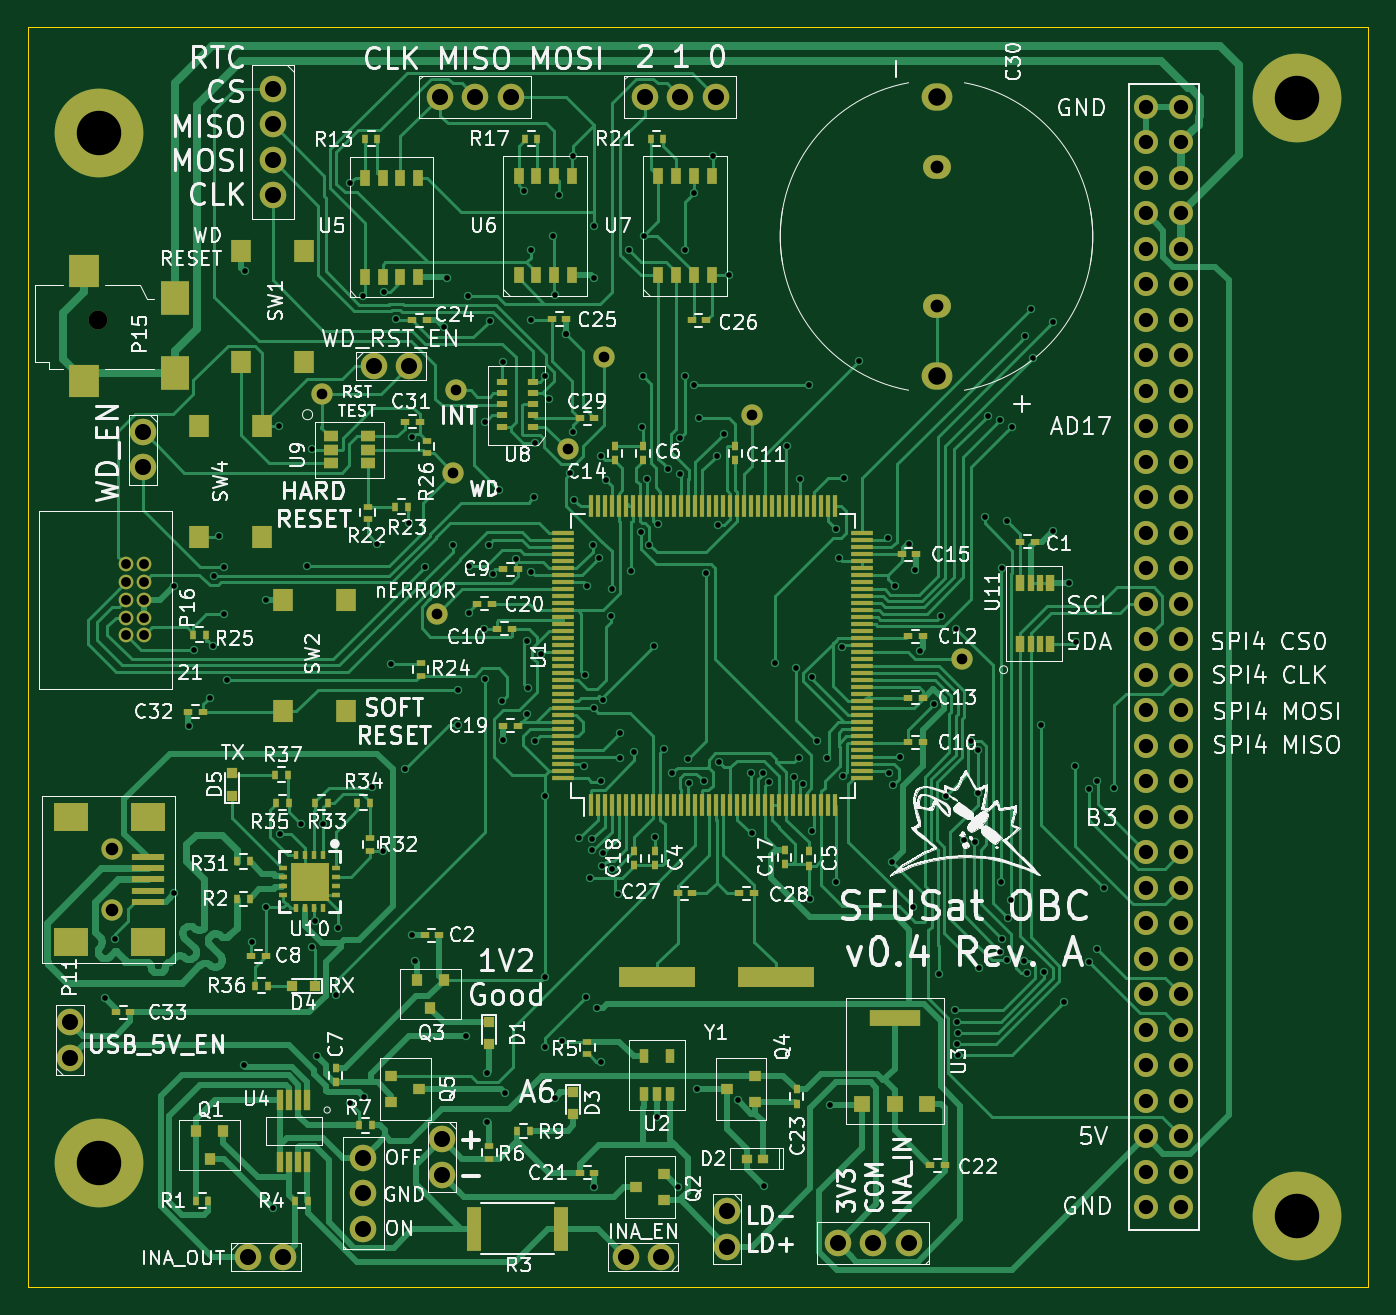
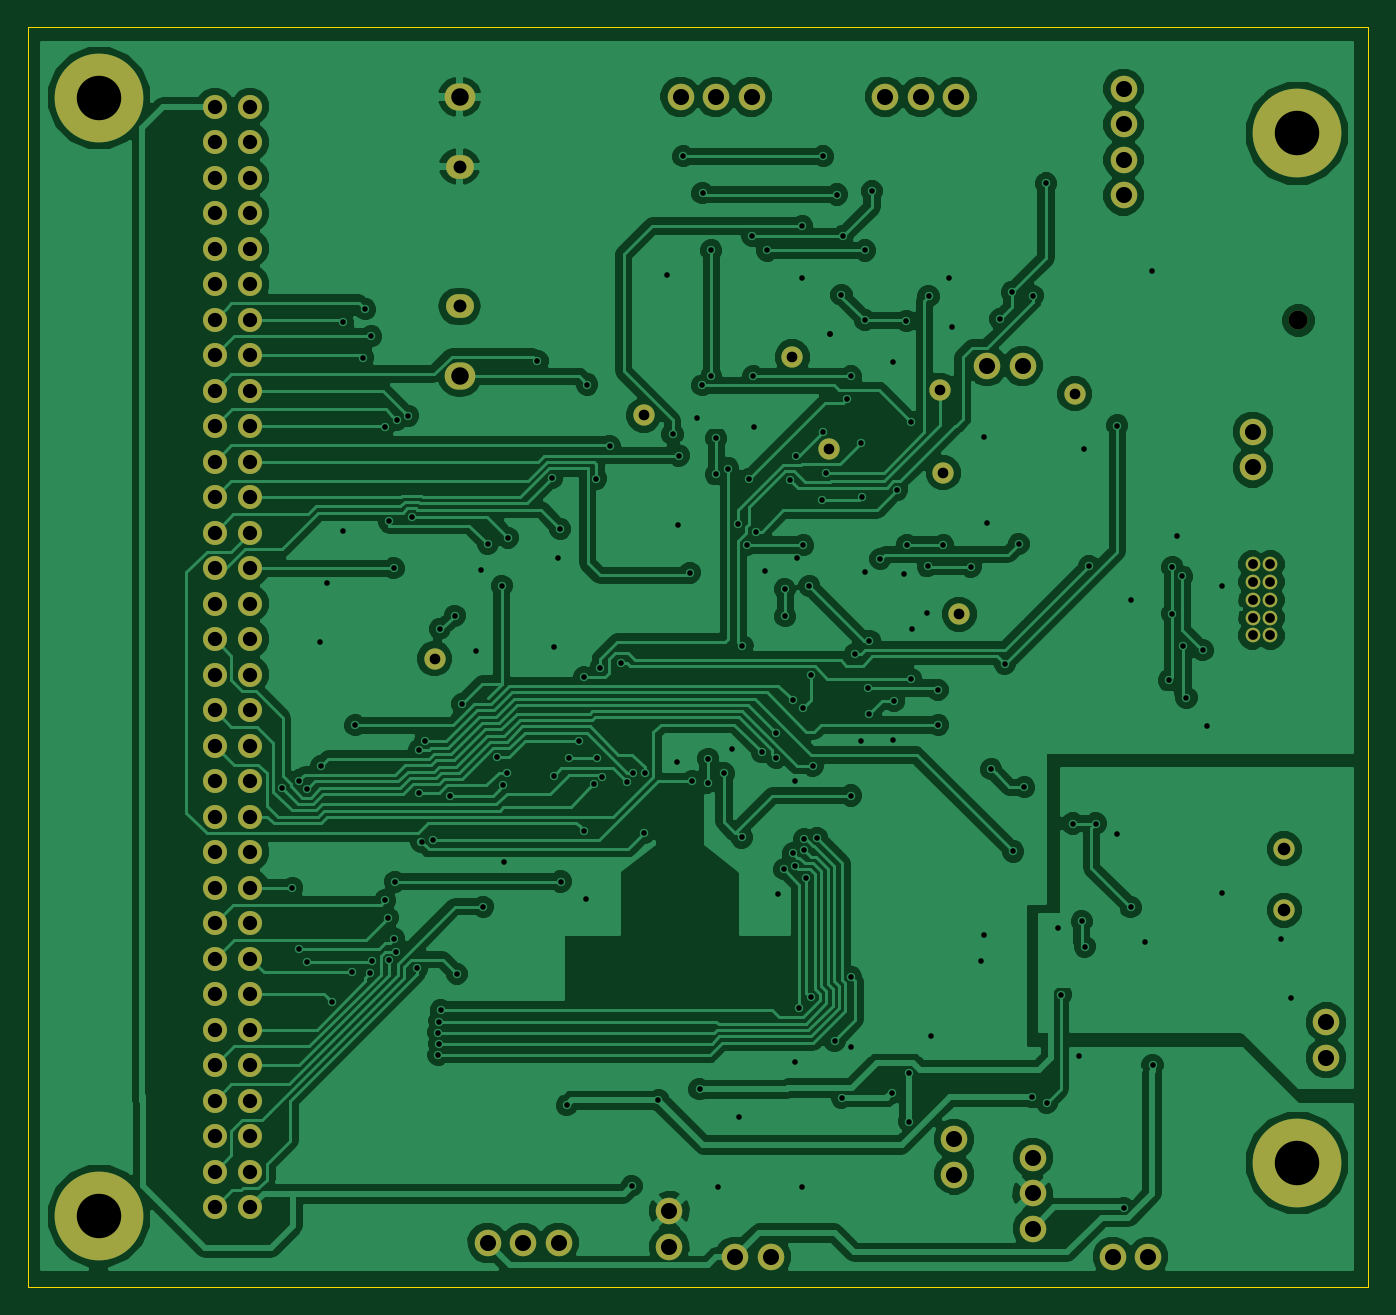
Circuit board: 11 layer files. Board 95.9 x 90.2 mm.
- bottom_copper: OBC_04-B.Cu.gbr (168683 bytes)
- bottom_mask: OBC_04-B.Mask.gbr (3635 bytes)
- paste: OBC_04-B.Paste.gbr (296 bytes)
- bottom_silk: OBC_04-B.SilkS.gbr (297 bytes)
- outline: OBC_04-Edge.Cuts.gbr (501 bytes)
- top_copper: OBC_04-F.Cu.gbr (111995 bytes)
- top_mask: OBC_04-F.Mask.gbr (14434 bytes)
- paste: OBC_04-F.Paste.gbr (11137 bytes)
- top_silk: OBC_04-F.SilkS.gbr (163609 bytes)
- drill: OBC_04-NPTH.drl (100 bytes)
- drill: OBC_04.drl (5595 bytes)

=== bottom_copper: OBC_04-B.Cu.gbr (168683 bytes, source omitted) ===
=== bottom_mask: OBC_04-B.Mask.gbr ===
G04 #@! TF.FileFunction,Soldermask,Bot*
%FSLAX46Y46*%
G04 Gerber Fmt 4.6, Leading zero omitted, Abs format (unit mm)*
G04 Created by KiCad (PCBNEW 4.0.4-stable) date Friday, January 26, 2018 'AMt' 12:54:04 AM*
%MOMM*%
%LPD*%
G01*
G04 APERTURE LIST*
%ADD10C,0.100000*%
%ADD11C,1.900000*%
%ADD12C,6.350000*%
%ADD13C,1.720000*%
%ADD14C,1.524000*%
%ADD15C,1.350000*%
%ADD16C,1.050000*%
%ADD17O,2.200000X1.950000*%
%ADD18O,2.000000X1.700000*%
G04 APERTURE END LIST*
D10*
D11*
X124000000Y-106000000D03*
X124000000Y-103460000D03*
X124000000Y-100920000D03*
D12*
X190810000Y-105090000D03*
D13*
X179980000Y-25710000D03*
X179980000Y-28250000D03*
X179980000Y-30790000D03*
X179980000Y-33330000D03*
X179980000Y-35870000D03*
X179980000Y-38410000D03*
X179980000Y-40950000D03*
X179980000Y-43490000D03*
X179980000Y-46030000D03*
X179980000Y-48570000D03*
X179980000Y-51110000D03*
X179980000Y-53650000D03*
X179980000Y-56190000D03*
X179980000Y-58730000D03*
X179980000Y-61270000D03*
X179980000Y-63810000D03*
X179980000Y-66350000D03*
X179980000Y-68890000D03*
X179980000Y-71430000D03*
X179980000Y-73970000D03*
X179980000Y-76510000D03*
X179980000Y-79050000D03*
X179980000Y-81590000D03*
X179980000Y-84130000D03*
X179980000Y-86670000D03*
X179980000Y-89210000D03*
X179980000Y-91750000D03*
X179980000Y-94290000D03*
X179980000Y-96830000D03*
X179980000Y-99370000D03*
X179980000Y-101910000D03*
X179980000Y-104450000D03*
X182520000Y-25710000D03*
X182520000Y-28250000D03*
X182520000Y-30790000D03*
X182520000Y-33330000D03*
X182520000Y-35870000D03*
X182520000Y-38410000D03*
X182520000Y-40950000D03*
X182520000Y-43490000D03*
X182520000Y-46030000D03*
X182520000Y-48570000D03*
X182520000Y-51110000D03*
X182520000Y-53650000D03*
X182520000Y-56190000D03*
X182520000Y-58730000D03*
X182520000Y-61270000D03*
X182520000Y-63810000D03*
X182520000Y-66350000D03*
X182520000Y-68890000D03*
X182520000Y-71430000D03*
X182520000Y-73970000D03*
X182520000Y-76510000D03*
X182520000Y-79050000D03*
X182520000Y-81590000D03*
X182520000Y-84130000D03*
X182520000Y-86670000D03*
X182520000Y-89210000D03*
X182520000Y-91750000D03*
X182520000Y-94290000D03*
X182520000Y-96830000D03*
X182520000Y-99370000D03*
X182520000Y-101910000D03*
X182520000Y-104450000D03*
D11*
X129630000Y-102120000D03*
X129630000Y-99580000D03*
X163000000Y-107000000D03*
X160460000Y-107000000D03*
X157920000Y-107000000D03*
X142760000Y-108010000D03*
X145300000Y-108010000D03*
X118270000Y-108000000D03*
X115730000Y-108000000D03*
D14*
X106000000Y-83200000D03*
X106000000Y-78800000D03*
D11*
X117500000Y-29520000D03*
X117500000Y-26980000D03*
X117500000Y-24440000D03*
X117500000Y-32060000D03*
X129460000Y-25000000D03*
X132000000Y-25000000D03*
X134540000Y-25000000D03*
X144120000Y-25000000D03*
X146660000Y-25000000D03*
X149200000Y-25000000D03*
X103000000Y-91230000D03*
X103000000Y-93770000D03*
X108250000Y-51520000D03*
X108250000Y-48980000D03*
D14*
X151825000Y-47800000D03*
X166800000Y-65200000D03*
X141200000Y-43600000D03*
X138600000Y-50200000D03*
X130600000Y-46000000D03*
X129250000Y-62020000D03*
X130410000Y-51900000D03*
X121000000Y-46250000D03*
D11*
X127270000Y-44250000D03*
X124730000Y-44250000D03*
D12*
X105080000Y-27620000D03*
X105080000Y-101280000D03*
X190810000Y-25080000D03*
D15*
X105000000Y-41000000D03*
D11*
X150000000Y-107270000D03*
X150000000Y-104730000D03*
D16*
X108270000Y-63540000D03*
X108270000Y-62270000D03*
X108270000Y-61000000D03*
X108270000Y-59730000D03*
X108270000Y-58460000D03*
X107000000Y-63540000D03*
X107000000Y-62270000D03*
X107000000Y-61000000D03*
X107000000Y-59730000D03*
X107000000Y-58460000D03*
D17*
X165000000Y-45000000D03*
X165000000Y-25000000D03*
D18*
X165000000Y-40000000D03*
X165000000Y-30000000D03*
M02*

=== paste: OBC_04-B.Paste.gbr ===
G04 #@! TF.FileFunction,Paste,Bot*
%FSLAX46Y46*%
G04 Gerber Fmt 4.6, Leading zero omitted, Abs format (unit mm)*
G04 Created by KiCad (PCBNEW 4.0.4-stable) date Friday, January 26, 2018 'AMt' 12:54:04 AM*
%MOMM*%
%LPD*%
G01*
G04 APERTURE LIST*
%ADD10C,0.100000*%
G04 APERTURE END LIST*
D10*
M02*

=== bottom_silk: OBC_04-B.SilkS.gbr ===
G04 #@! TF.FileFunction,Legend,Bot*
%FSLAX46Y46*%
G04 Gerber Fmt 4.6, Leading zero omitted, Abs format (unit mm)*
G04 Created by KiCad (PCBNEW 4.0.4-stable) date Friday, January 26, 2018 'AMt' 12:54:04 AM*
%MOMM*%
%LPD*%
G01*
G04 APERTURE LIST*
%ADD10C,0.100000*%
G04 APERTURE END LIST*
D10*
M02*

=== outline: OBC_04-Edge.Cuts.gbr ===
G04 #@! TF.FileFunction,Profile,NP*
%FSLAX46Y46*%
G04 Gerber Fmt 4.6, Leading zero omitted, Abs format (unit mm)*
G04 Created by KiCad (PCBNEW 4.0.4-stable) date Friday, January 26, 2018 'AMt' 12:54:04 AM*
%MOMM*%
%LPD*%
G01*
G04 APERTURE LIST*
%ADD10C,0.100000*%
G04 APERTURE END LIST*
D10*
X100000000Y-110170000D02*
X195890000Y-110170000D01*
X195890000Y-20000000D02*
X195890000Y-110170000D01*
X100000000Y-20000000D02*
X195890000Y-20000000D01*
X100000000Y-20000000D02*
X100000000Y-110170000D01*
M02*

=== top_copper: OBC_04-F.Cu.gbr (111995 bytes, source omitted) ===
=== top_mask: OBC_04-F.Mask.gbr (14434 bytes, source omitted) ===
=== paste: OBC_04-F.Paste.gbr (11137 bytes, source omitted) ===
=== top_silk: OBC_04-F.SilkS.gbr (163609 bytes, source omitted) ===
=== drill: OBC_04-NPTH.drl ===
M48
METRIC,TZ
T1C0.900
T2C1.350
%
G90
G05
T1
X106000Y-78800
X106000Y-83200
T2
X105000Y-41000
T0
M30

=== drill: OBC_04.drl ===
M48
METRIC,TZ
T1C0.400
T2C0.700
T3C0.762
T4C0.920
T5C1.020
T6C1.150
T7C1.250
T8C3.180
%
G90
G05
T1
X105500Y-89500
X106250Y-85250
X110430Y-60040
X110458Y-82008
X111500Y-70000
X111853Y-64613
X113000Y-68000
X113249Y-64296
X113300Y-59325
X113650Y-56400
X114000Y-58655
X114000Y-62000
X114259Y-66763
X115430Y-94290
X115500Y-37500
X116000Y-85500
X117000Y-61000
X117000Y-83000
X117500Y-104500
X117950Y-48525
X118003Y-77729
X119500Y-77000
X119975Y-58600
X120290Y-85816
X120300Y-50230
X120500Y-84000
X120676Y-93649
X121125Y-77000
X122011Y-89256
X122207Y-84459
X123000Y-97000
X123049Y-31186
X124000Y-39250
X124042Y-96574
X124600Y-74400
X125000Y-57000
X125400Y-79000
X125500Y-39000
X126000Y-65575
X126341Y-40909
X126956Y-73113
X127280Y-55500
X127490Y-49350
X127500Y-85000
X127692Y-86808
X128431Y-58636
X129765Y-41474
X130000Y-38000
X130409Y-57072
X130750Y-69950
X130775Y-67450
X131300Y-92190
X131453Y-39282
X131518Y-58606
X131562Y-61932
X132650Y-63050
X132700Y-48295
X132722Y-66651
X132869Y-98328
X132871Y-94850
X132993Y-57050
X133035Y-41035
X133240Y-59167
X133683Y-53129
X133925Y-68250
X134000Y-44000
X134000Y-71000
X134105Y-96287
X134900Y-58070
X135500Y-31750
X135680Y-63928
X135709Y-69159
X135759Y-67300
X136000Y-36000
X136000Y-41000
X136000Y-59000
X136201Y-53654
X136269Y-49800
X136294Y-71085
X136703Y-64849
X136991Y-87991
X137000Y-45000
X137000Y-75000
X137000Y-93000
X137260Y-46641
X137590Y-34989
X137669Y-96625
X137686Y-39183
X138000Y-32000
X138179Y-92537
X138500Y-42000
X138500Y-42000
X138775Y-51912
X139000Y-29250
X139000Y-49000
X139083Y-53855
X139434Y-78024
X139750Y-72875
X139862Y-66404
X139893Y-89443
X140000Y-60000
X140205Y-80912
X140337Y-78930
X140345Y-78124
X140410Y-57092
X140458Y-68761
X140500Y-34250
X140500Y-38000
X140500Y-103000
X140706Y-90219
X140875Y-58016
X140966Y-50725
X141000Y-73975
X141007Y-94058
X141037Y-80036
X141136Y-79142
X141169Y-68198
X141346Y-52425
X141700Y-62175
X141750Y-60225
X141800Y-80275
X142200Y-82025
X142358Y-72312
X142378Y-70509
X143000Y-36000
X143150Y-58900
X143388Y-71911
X143830Y-56111
X143950Y-48600
X144000Y-45000
X144070Y-34934
X144300Y-52364
X144462Y-57079
X144768Y-64313
X144825Y-78000
X145000Y-98000
X145080Y-55575
X145520Y-71690
X145787Y-51601
X146088Y-73408
X146500Y-103000
X146642Y-49442
X146672Y-52024
X147000Y-36000
X147000Y-45000
X147225Y-72370
X147260Y-74070
X147624Y-31916
X147647Y-45643
X147840Y-96010
X148000Y-48000
X148355Y-73975
X148525Y-59056
X149000Y-29250
X149318Y-50673
X149370Y-55660
X149452Y-72607
X149773Y-49147
X150160Y-37790
X150780Y-96800
X151760Y-73390
X151800Y-77675
X152575Y-73409
X152692Y-102933
X153035Y-74064
X153471Y-65535
X154275Y-50000
X154825Y-73661
X154941Y-65899
X155150Y-72300
X155225Y-52325
X155426Y-74189
X155868Y-45594
X155950Y-82425
X156092Y-66538
X156125Y-77511
X156475Y-71125
X157150Y-72300
X157345Y-97159
X157775Y-81150
X157800Y-55925
X158000Y-58000
X158250Y-64375
X158283Y-73581
X158402Y-52291
X159434Y-43916
X161550Y-56550
X161602Y-73358
X161810Y-79750
X161881Y-74268
X162000Y-60000
X162355Y-72236
X163000Y-57000
X163326Y-82951
X163459Y-58884
X163810Y-64627
X164832Y-68449
X165191Y-87765
X165350Y-62125
X165672Y-75000
X166350Y-90350
X166425Y-63088
X166450Y-91167
X166489Y-92755
X166532Y-93554
X166567Y-91959
X166943Y-78186
X167467Y-71110
X167733Y-78308
X167933Y-71760
X167933Y-74810
X168075Y-87358
X168437Y-55066
X168675Y-47825
X169522Y-48131
X169531Y-86160
X169633Y-81167
X169690Y-85252
X169721Y-58733
X170035Y-86785
X170068Y-55381
X170106Y-83752
X170325Y-82500
X170369Y-48598
X171285Y-86843
X171325Y-42150
X171452Y-87730
X171750Y-40213
X171892Y-43667
X172478Y-69969
X172702Y-87660
X173340Y-56080
X173350Y-41125
X174150Y-89792
X174500Y-59800
X174925Y-72900
X175000Y-64000
X175898Y-86880
X175926Y-74530
X176475Y-85950
X176491Y-73927
X176975Y-81600
X177720Y-74448
T2
X107000Y-58460
X107000Y-59730
X107000Y-61000
X107000Y-62270
X107000Y-63540
X108270Y-58460
X108270Y-59730
X108270Y-61000
X108270Y-62270
X108270Y-63540
T3
X121000Y-46250
X129250Y-62020
X130410Y-51900
X130600Y-46000
X138600Y-50200
X141200Y-43600
X151825Y-47800
X166800Y-65200
T4
X165000Y-30000
X165000Y-40000
T5
X179980Y-25710
X179980Y-28250
X179980Y-30790
X179980Y-33330
X179980Y-35870
X179980Y-38410
X179980Y-40950
X179980Y-43490
X179980Y-46030
X179980Y-48570
X179980Y-51110
X179980Y-53650
X179980Y-56190
X179980Y-58730
X179980Y-61270
X179980Y-63810
X179980Y-66350
X179980Y-68890
X179980Y-71430
X179980Y-73970
X179980Y-76510
X179980Y-79050
X179980Y-81590
X179980Y-84130
X179980Y-86670
X179980Y-89210
X179980Y-91750
X179980Y-94290
X179980Y-96830
X179980Y-99370
X179980Y-101910
X179980Y-104450
X182520Y-25710
X182520Y-28250
X182520Y-30790
X182520Y-33330
X182520Y-35870
X182520Y-38410
X182520Y-40950
X182520Y-43490
X182520Y-46030
X182520Y-48570
X182520Y-51110
X182520Y-53650
X182520Y-56190
X182520Y-58730
X182520Y-61270
X182520Y-63810
X182520Y-66350
X182520Y-68890
X182520Y-71430
X182520Y-73970
X182520Y-76510
X182520Y-79050
X182520Y-81590
X182520Y-84130
X182520Y-86670
X182520Y-89210
X182520Y-91750
X182520Y-94290
X182520Y-96830
X182520Y-99370
X182520Y-101910
X182520Y-104450
T6
X103000Y-91230
X103000Y-93770
X108250Y-48980
X108250Y-51520
X115730Y-108000
X117500Y-24440
X117500Y-26980
X117500Y-29520
X117500Y-32060
X118270Y-108000
X124000Y-100920
X124000Y-103460
X124000Y-106000
X124730Y-44250
X127270Y-44250
X129460Y-25000
X129630Y-99580
X129630Y-102120
X132000Y-25000
X134540Y-25000
X142760Y-108010
X144120Y-25000
X145300Y-108010
X146660Y-25000
X149200Y-25000
X150000Y-104730
X150000Y-107270
X157920Y-107000
X160460Y-107000
X163000Y-107000
T7
X165000Y-25000
X165000Y-45000
T8
X105080Y-27620
X105080Y-101280
X190810Y-25080
X190810Y-105090
T0
M30

